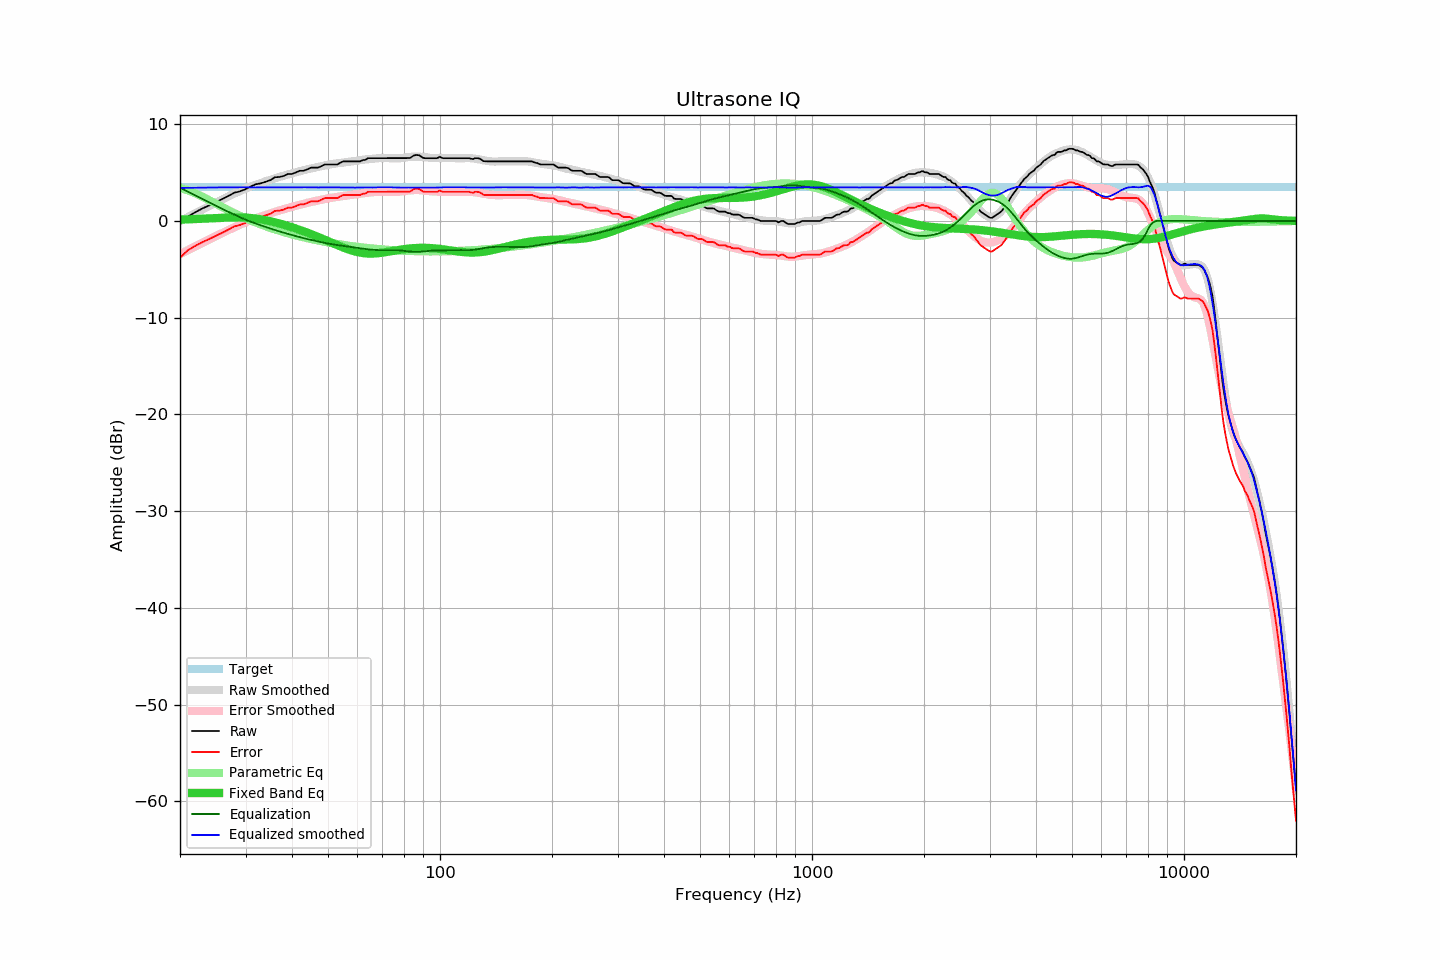

The file beside this chart, header and first rows:
frequency, raw, error, smoothed, error_smoothed, equalization, parametric_eq, equalized_raw, equalized_smoothed, target
20, -0.32, -3.80, -0.03, -3.44, 3.44, 0.13, 3.12, 3.41, 3.48
21, 0.45, -3.03, 0.40, -3.03, 3.03, 0.16, 3.48, 3.42, 3.48
22, 0.91, -2.57, 0.80, -2.63, 2.63, 0.20, 3.54, 3.44, 3.48
23, 1.30, -2.18, 1.19, -2.26, 2.26, 0.23, 3.56, 3.45, 3.48
24, 1.62, -1.86, 1.56, -1.90, 1.90, 0.27, 3.52, 3.46, 3.48
25, 1.95, -1.53, 1.90, -1.56, 1.56, 0.30, 3.51, 3.47, 3.48
26, 2.27, -1.21, 2.23, -1.24, 1.24, 0.33, 3.51, 3.47, 3.48
27, 2.59, -0.89, 2.54, -0.94, 0.94, 0.36, 3.53, 3.48, 3.48
28, 2.92, -0.56, 2.83, -0.65, 0.65, 0.37, 3.57, 3.48, 3.48
29, 3.06, -0.42, 3.10, -0.39, 0.39, 0.36, 3.45, 3.49, 3.48
30, 3.28, -0.20, 3.35, -0.14, 0.14, 0.34, 3.42, 3.49, 3.48
31, 3.57, 0.09, 3.55, 0.08, -0.08, 0.30, 3.49, 3.47, 3.48
32, 3.80, 0.32, 3.74, 0.28, -0.28, 0.24, 3.52, 3.46, 3.48
33, 3.89, 0.41, 3.93, 0.46, -0.46, 0.17, 3.43, 3.47, 3.48
34, 4.05, 0.57, 4.11, 0.63, -0.63, 0.07, 3.42, 3.48, 3.48
35, 4.22, 0.74, 4.26, 0.79, -0.79, -0.03, 3.43, 3.47, 3.48
36, 4.52, 1.04, 4.41, 0.94, -0.94, -0.14, 3.58, 3.47, 3.48
37, 4.54, 1.06, 4.56, 1.08, -1.08, -0.26, 3.46, 3.47, 3.48
38, 4.65, 1.17, 4.69, 1.21, -1.21, -0.39, 3.44, 3.47, 3.48
39, 4.86, 1.38, 4.81, 1.34, -1.34, -0.52, 3.52, 3.47, 3.48
40, 4.86, 1.38, 4.93, 1.46, -1.46, -0.65, 3.40, 3.47, 3.48
41, 5.02, 1.54, 5.04, 1.57, -1.57, -0.79, 3.45, 3.47, 3.48
42, 5.19, 1.71, 5.15, 1.68, -1.68, -0.93, 3.51, 3.47, 3.48
43, 5.19, 1.71, 5.26, 1.78, -1.78, -1.07, 3.41, 3.48, 3.48
44, 5.34, 1.86, 5.35, 1.87, -1.87, -1.21, 3.47, 3.48, 3.48
45, 5.51, 2.03, 5.43, 1.96, -1.96, -1.35, 3.55, 3.46, 3.48
46, 5.51, 2.03, 5.50, 2.04, -2.04, -1.50, 3.47, 3.46, 3.48
47, 5.51, 2.03, 5.59, 2.12, -2.12, -1.65, 3.39, 3.47, 3.48
48, 5.67, 2.19, 5.67, 2.20, -2.20, -1.79, 3.47, 3.47, 3.48
49, 5.84, 2.36, 5.74, 2.27, -2.27, -1.94, 3.57, 3.47, 3.48
50, 5.84, 2.36, 5.81, 2.33, -2.33, -2.09, 3.51, 3.48, 3.48
51, 5.84, 2.36, 5.87, 2.39, -2.39, -2.23, 3.45, 3.48, 3.48
52, 5.84, 2.36, 5.92, 2.44, -2.44, -2.37, 3.40, 3.48, 3.48
53, 5.84, 2.36, 5.97, 2.49, -2.49, -2.51, 3.35, 3.47, 3.48
54, 6.03, 2.55, 6.00, 2.54, -2.54, -2.64, 3.49, 3.46, 3.48
55, 6.16, 2.68, 6.04, 2.58, -2.58, -2.76, 3.58, 3.45, 3.48
56, 6.16, 2.68, 6.08, 2.62, -2.62, -2.88, 3.54, 3.46, 3.48
57, 6.16, 2.68, 6.12, 2.66, -2.66, -2.98, 3.50, 3.46, 3.48
58, 6.16, 2.68, 6.16, 2.71, -2.71, -3.07, 3.45, 3.45, 3.48
59, 6.16, 2.68, 6.20, 2.75, -2.75, -3.15, 3.41, 3.45, 3.48
60, 6.16, 2.68, 6.25, 2.79, -2.79, -3.22, 3.37, 3.46, 3.48
61, 6.16, 2.68, 6.29, 2.83, -2.83, -3.28, 3.33, 3.46, 3.48
62, 6.29, 2.81, 6.33, 2.86, -2.86, -3.32, 3.43, 3.46, 3.48
63, 6.32, 2.84, 6.36, 2.90, -2.90, -3.35, 3.42, 3.46, 3.48
64, 6.49, 3.01, 6.38, 2.93, -2.93, -3.37, 3.56, 3.45, 3.48
65, 6.49, 3.01, 6.41, 2.96, -2.96, -3.37, 3.53, 3.45, 3.48
66, 6.49, 3.01, 6.44, 2.98, -2.98, -3.37, 3.51, 3.46, 3.48
67, 6.49, 3.01, 6.46, 3.00, -3.00, -3.36, 3.49, 3.46, 3.48
68, 6.49, 3.01, 6.49, 3.02, -3.02, -3.34, 3.47, 3.47, 3.48
69, 6.49, 3.01, 6.50, 3.03, -3.03, -3.31, 3.46, 3.48, 3.48
70, 6.49, 3.01, 6.51, 3.03, -3.03, -3.28, 3.46, 3.48, 3.48
71, 6.49, 3.01, 6.51, 3.03, -3.03, -3.24, 3.46, 3.48, 3.48
72, 6.49, 3.01, 6.51, 3.03, -3.03, -3.21, 3.46, 3.48, 3.48
73, 6.49, 3.01, 6.50, 3.02, -3.02, -3.17, 3.47, 3.48, 3.48
74, 6.49, 3.01, 6.48, 3.02, -3.02, -3.13, 3.47, 3.46, 3.48
75, 6.49, 3.01, 6.47, 3.01, -3.01, -3.09, 3.48, 3.46, 3.48
76, 6.49, 3.01, 6.47, 3.02, -3.02, -3.05, 3.47, 3.45, 3.48
77, 6.49, 3.01, 6.47, 3.02, -3.02, -3.02, 3.47, 3.45, 3.48
78, 6.49, 3.01, 6.48, 3.04, -3.04, -2.98, 3.45, 3.44, 3.48
79, 6.49, 3.01, 6.51, 3.06, -3.06, -2.95, 3.43, 3.45, 3.48
... 553 more rows
